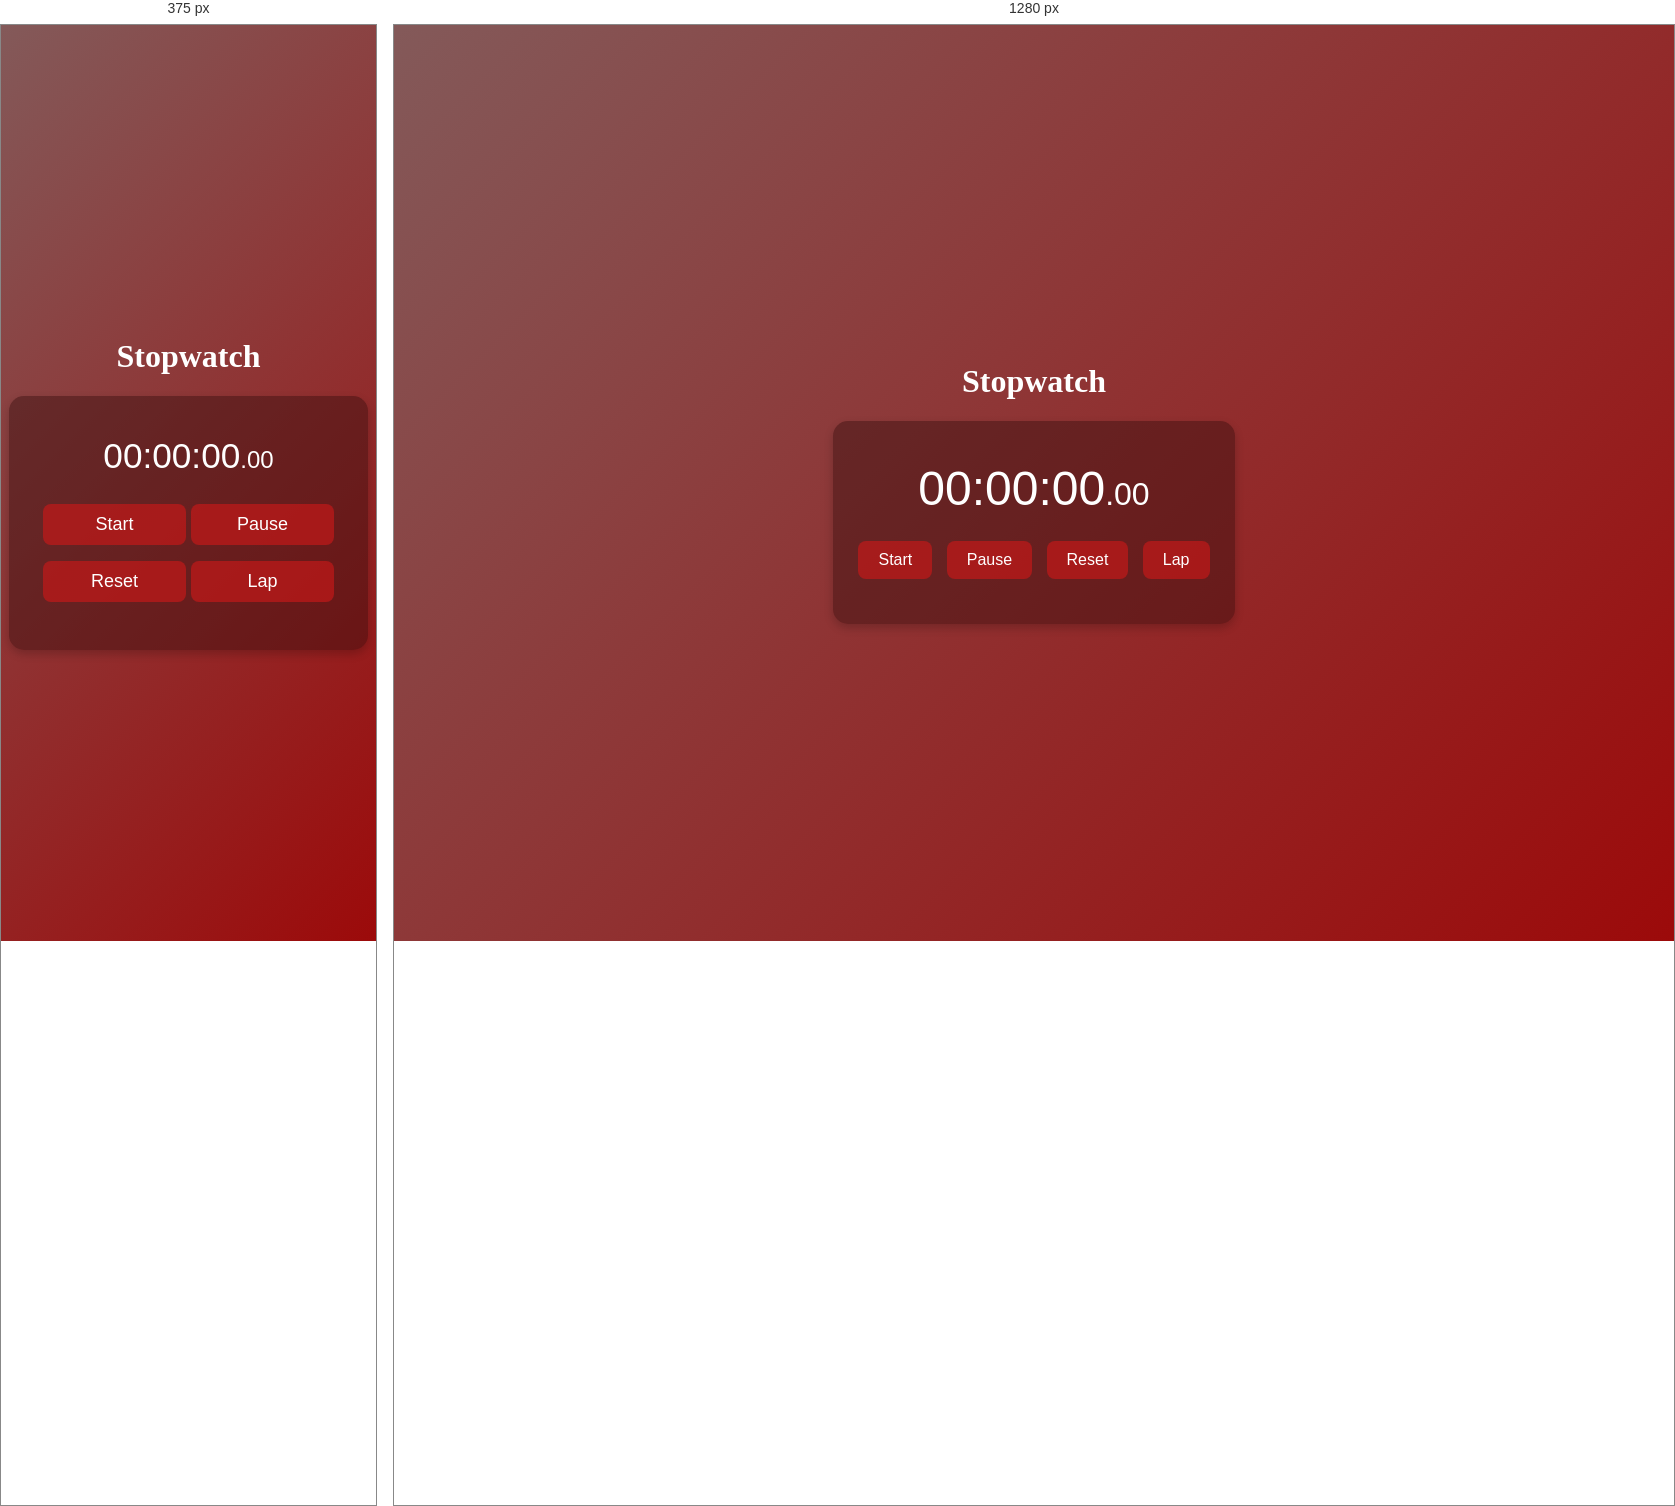
Rendered at 375 px and 1280 px, left to right.

<!-- file: index.html -->
<!DOCTYPE html>
<html lang="en">
<head>
  <meta charset="UTF-8">
  <meta name="viewport" content="width=device-width, initial-scale=1.0">
  <title>Stopwatch </title>
  <link rel="icon" href="image.png">
  <link rel="stylesheet" href="style.css">
</head>
<body>
  <h1>Stopwatch</h1>
  <div class="stopwatch">
    <div id="time">00:00:00<span class="ms">.00</span></div>
    <button class="start" onclick="start()">Start</button>
    <button class="pause" onclick="pause()">Pause</button>
    <button class="reset" onclick="reset()">Reset</button>
    <button class="lap" onclick="recordLap()">Lap</button>
    <ul id="laps"></ul>
  </div>
  <script src="script.js"></script>
</body>
</html>



/* @media block from style.css */
@media(max-width:480px){
  button{
    display: inline-block;
    width: 45%;
    font-size: 18px;
    margin: 8px auto;
  }
  #time{
    font-size: 2.2rem;
  }
  .ms{
    font-size: 1.5rem;
  }
}